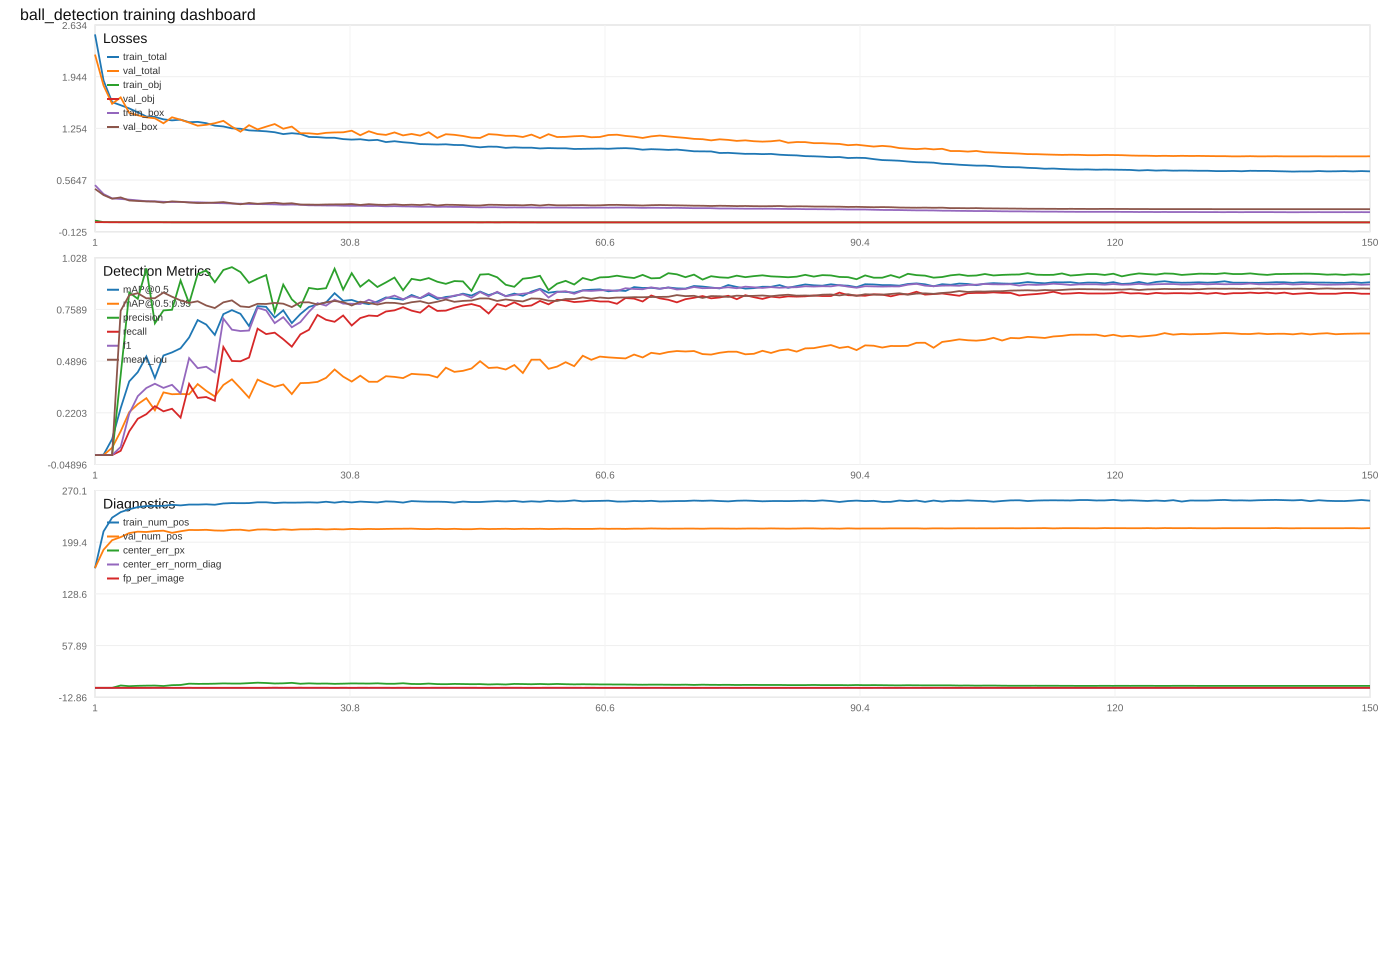

The data file committed next to this chart (first rows):
epoch, lr, train_total_loss, train_obj_loss, train_box_loss, train_num_pos, val_total_loss, val_obj_loss, val_box_loss, val_num_pos, val_map50, val_map5095, val_precision, val_recall, val_f1, val_mean_iou, val_center_error_px, val_center_error_px_median, val_center_error_px_p95, val_center_error_norm_diag, val_center_error_norm_diag_median, val_center_error_norm_diag_p95, val_fp_per_image, val_recall_small
1, 0.001, 2.508, 0.02371, 0.4969, 163.7, 2.239, 0.002931, 0.4473, 164.1, 0.0001105, 2.123626993588701e-05, 0.0, 0.0, 0.0, 0.0, 0.0, 0.0, 0.0, 0.0, 0.0, 0.0, 0.0, 0.0
2, 0.0009999, 1.893, 0.002831, 0.378, 214.2, 1.826, 0.00267, 0.3647, 189.1, 0.001938, 0.0006009, 0.0, 0.0, 0.0, 0.0, 0.0, 0.0, 0.0, 0.0, 0.0, 0.0, 0.0, 0.0
3, 0.0009996, 1.605, 0.002705, 0.3204, 233.0, 1.583, 0.002196, 0.3161, 202.1, 0.08334, 0.03822, 0.0, 0.0, 0.0, 0.0, 0.0, 0.0, 0.0, 0.0, 0.0, 0.0, 0.0, 0.0
4, 0.000999, 1.564, 0.002338, 0.3123, 240.6, 1.668, 0.002033, 0.3332, 206.3, 0.2444, 0.124, 0.4167, 0.02235, 0.04243, 0.752, 3.243, 3.337, 5.251, 0.004053, 0.004171, 0.006564, 0.03107, 0.03863
5, 0.0009982, 1.521, 0.002091, 0.3037, 244.4, 1.461, 0.00188, 0.2919, 211.9, 0.384, 0.2238, 0.8469, 0.1237, 0.2159, 0.8332, 2.269, 2.022, 5.194, 0.002836, 0.002528, 0.006492, 0.02219, 0.1416
6, 0.0009973, 1.469, 0.001954, 0.2935, 247.4, 1.429, 0.00181, 0.2855, 213.8, 0.4323, 0.2652, 0.8141, 0.1893, 0.3071, 0.8433, 2.768, 2.384, 7.286, 0.003459, 0.002979, 0.009107, 0.0429, 0.1202
7, 0.0009961, 1.412, 0.001855, 0.2821, 248.8, 1.402, 0.001644, 0.28, 213.3, 0.514, 0.2966, 0.9728, 0.2131, 0.3496, 0.8166, 2.995, 2.456, 7.319, 0.003744, 0.003071, 0.009148, 0.005917, 0.1202
8, 0.0009946, 1.407, 0.001713, 0.2811, 249, 1.389, 0.001753, 0.2774, 214.6, 0.4016, 0.2334, 0.6867, 0.2548, 0.3717, 0.8173, 3.12, 2.474, 7.813, 0.0039, 0.003092, 0.009767, 0.1154, 0.1888
9, 0.000993, 1.375, 0.001625, 0.2747, 249.1, 1.322, 0.001503, 0.2641, 215.1, 0.519, 0.3268, 0.7537, 0.228, 0.3501, 0.8468, 2.499, 1.923, 7.24, 0.003123, 0.002404, 0.00905, 0.07396, 0.1674
10, 0.0009912, 1.361, 0.001508, 0.2719, 250.6, 1.402, 0.001491, 0.2802, 212.2, 0.535, 0.3171, 0.757, 0.2414, 0.3661, 0.8251, 3.685, 2.744, 9.081, 0.004606, 0.003429, 0.01135, 0.07692, 0.1459
11, 0.0009891, 1.371, 0.001437, 0.2739, 249.7, 1.37, 0.001364, 0.2737, 214.3, 0.5565, 0.3185, 0.9097, 0.1952, 0.3215, 0.8057, 3.939, 2.979, 9.125, 0.004924, 0.003724, 0.01141, 0.01923, 0.1631
12, 0.0009868, 1.337, 0.001348, 0.2671, 250.9, 1.331, 0.001273, 0.266, 216.1, 0.6129, 0.317, 0.7905, 0.3711, 0.5051, 0.793, 5.726, 4.44, 14.11, 0.007158, 0.00555, 0.01764, 0.09763, 0.2489
13, 0.0009843, 1.341, 0.00128, 0.268, 250.8, 1.29, 0.001175, 0.2578, 216.0, 0.7035, 0.3699, 0.9434, 0.2981, 0.453, 0.8015, 5.449, 3.911, 13.94, 0.006812, 0.004889, 0.01742, 0.01775, 0.1888
14, 0.0009816, 1.324, 0.001196, 0.2645, 251.2, 1.302, 0.001153, 0.2601, 216.3, 0.6801, 0.3347, 0.9621, 0.3025, 0.4603, 0.7793, 5.469, 4.923, 12.98, 0.006836, 0.006153, 0.01622, 0.01183, 0.2446
15, 0.0009787, 1.291, 0.001186, 0.2579, 250.7, 1.323, 0.001146, 0.2644, 215.4, 0.6262, 0.3056, 0.9005, 0.2832, 0.4308, 0.7661, 5.693, 5.303, 13.06, 0.007116, 0.006628, 0.01632, 0.03107, 0.2704
16, 0.0009756, 1.28, 0.001167, 0.2558, 252.4, 1.355, 0.001055, 0.2707, 215.1, 0.7343, 0.3653, 0.9643, 0.5633, 0.7112, 0.7958, 6.086, 5.416, 13.15, 0.007608, 0.00677, 0.01644, 0.02071, 0.3176
17, 0.0009722, 1.255, 0.00112, 0.2507, 252.9, 1.277, 0.0009995, 0.2552, 216.3, 0.7553, 0.3947, 0.9792, 0.4903, 0.6534, 0.806, 5.871, 5.028, 14.03, 0.007339, 0.006285, 0.01754, 0.01036, 0.2876
18, 0.0009687, 1.249, 0.001068, 0.2496, 252.7, 1.21, 0.001015, 0.2419, 216.5, 0.7359, 0.3479, 0.9535, 0.4888, 0.6463, 0.7749, 5.868, 5.295, 13.1, 0.007336, 0.006619, 0.01638, 0.02367, 0.382
19, 0.0009649, 1.228, 0.001016, 0.2454, 252.9, 1.297, 0.001054, 0.2592, 215.1, 0.6722, 0.2989, 0.8974, 0.5082, 0.6489, 0.7707, 6.445, 5.721, 14.03, 0.008056, 0.007151, 0.01754, 0.05769, 0.3605
20, 0.000961, 1.222, 0.0009905, 0.2443, 254, 1.241, 0.0009744, 0.2479, 216.7, 0.776, 0.3933, 0.9189, 0.6587, 0.7674, 0.7882, 7.07, 6.368, 15, 0.008838, 0.00796, 0.01874, 0.05769, 0.3605
21, 0.0009568, 1.215, 0.0009989, 0.2428, 254.0, 1.277, 0.0009269, 0.2553, 216.9, 0.7724, 0.373, 0.9379, 0.6304, 0.754, 0.7873, 6.659, 5.898, 14.44, 0.008324, 0.007372, 0.01805, 0.04142, 0.4077
22, 0.0009525, 1.203, 0.0009836, 0.2404, 253.0, 1.312, 0.001077, 0.2622, 216.1, 0.7168, 0.3558, 0.7456, 0.6379, 0.6876, 0.7928, 5.972, 5.399, 13.04, 0.007465, 0.006749, 0.0163, 0.216, 0.4034
23, 0.0009479, 1.178, 0.0009546, 0.2354, 253.6, 1.249, 0.0009123, 0.2497, 217.0, 0.7542, 0.368, 0.8882, 0.6036, 0.7187, 0.7887, 6.209, 5.408, 13.96, 0.007761, 0.00676, 0.01745, 0.07544, 0.382
24, 0.0009432, 1.19, 0.000932, 0.2378, 253.5, 1.278, 0.0009559, 0.2555, 216.3, 0.6877, 0.318, 0.8116, 0.5648, 0.6661, 0.7713, 6.844, 6.264, 14.35, 0.008554, 0.00783, 0.01793, 0.1302, 0.4206
25, 0.0009382, 1.18, 0.0009496, 0.2358, 253.6, 1.19, 0.0008867, 0.2378, 217.0, 0.7347, 0.375, 0.7715, 0.6289, 0.6929, 0.7956, 5.603, 4.836, 13.26, 0.007003, 0.006045, 0.01657, 0.1849, 0.412
26, 0.0009331, 1.14, 0.0009216, 0.2278, 253.9, 1.189, 0.0008525, 0.2376, 217.1, 0.7718, 0.3763, 0.8708, 0.6528, 0.7462, 0.796, 6.171, 5.58, 13.14, 0.007713, 0.006975, 0.01642, 0.09615, 0.4034
27, 0.0009278, 1.137, 0.0008976, 0.2273, 253.6, 1.178, 0.0008488, 0.2355, 217.3, 0.7854, 0.3813, 0.8642, 0.7303, 0.7916, 0.7846, 5.756, 5.194, 12.78, 0.007195, 0.006492, 0.01598, 0.1139, 0.5107
28, 0.0009222, 1.129, 0.0008667, 0.2257, 254.7, 1.195, 0.0008235, 0.2388, 216.8, 0.7952, 0.4024, 0.8695, 0.7049, 0.7786, 0.7959, 5.922, 5.344, 12.82, 0.007402, 0.006679, 0.01603, 0.105, 0.4506
29, 0.0009165, 1.129, 0.0008266, 0.2256, 253.5, 1.2, 0.000732, 0.2399, 217.3, 0.8436, 0.4461, 0.9708, 0.6945, 0.8097, 0.8026, 5.487, 4.872, 11.9, 0.006859, 0.006091, 0.01487, 0.02071, 0.4936
30, 0.0009107, 1.111, 0.0008335, 0.2221, 254.9, 1.202, 0.0007671, 0.2402, 216.9, 0.8037, 0.4089, 0.8622, 0.7273, 0.789, 0.7971, 5.739, 5.14, 12.42, 0.007174, 0.006425, 0.01552, 0.1154, 0.5064
31, 0.0009046, 1.105, 0.0008202, 0.2207, 253.8, 1.223, 0.0008118, 0.2445, 217.6, 0.8083, 0.3831, 0.9477, 0.6751, 0.7885, 0.7794, 6.069, 5.67, 13.03, 0.007586, 0.007087, 0.01629, 0.03698, 0.4893
32, 0.0008984, 1.109, 0.0008417, 0.2217, 254.9, 1.163, 0.0007688, 0.2324, 217.1, 0.7938, 0.4137, 0.8773, 0.7139, 0.7872, 0.7992, 5.971, 5.217, 13.76, 0.007464, 0.006522, 0.0172, 0.09911, 0.5021
33, 0.000892, 1.095, 0.0008228, 0.2188, 254.3, 1.216, 0.0007941, 0.243, 217.5, 0.7864, 0.382, 0.9121, 0.7273, 0.8093, 0.7927, 5.852, 5.182, 13.06, 0.007315, 0.006477, 0.01633, 0.06953, 0.5279
34, 0.0008854, 1.101, 0.0008291, 0.22, 253.7, 1.179, 0.0008144, 0.2357, 217.3, 0.8003, 0.3819, 0.8757, 0.7243, 0.7928, 0.7842, 6.207, 5.479, 13.06, 0.007759, 0.006849, 0.01633, 0.1021, 0.5193
35, 0.0008786, 1.072, 0.0008108, 0.2142, 255.2, 1.167, 0.0007394, 0.2333, 217.5, 0.8214, 0.411, 0.8996, 0.7481, 0.8169, 0.7938, 5.624, 4.856, 12.29, 0.00703, 0.00607, 0.01537, 0.08284, 0.5579
36, 0.0008717, 1.083, 0.0007681, 0.2164, 254.8, 1.2, 0.0007231, 0.2399, 217.7, 0.8154, 0.4075, 0.925, 0.7541, 0.8309, 0.7929, 5.618, 5.083, 12.01, 0.007022, 0.006354, 0.01502, 0.06065, 0.5579
37, 0.0008646, 1.069, 0.0007715, 0.2137, 253.6, 1.161, 0.0007663, 0.232, 217.8, 0.8095, 0.4012, 0.8588, 0.7705, 0.8123, 0.7867, 6.302, 5.707, 13, 0.007877, 0.007134, 0.01626, 0.1257, 0.5708
38, 0.0008574, 1.061, 0.0007628, 0.2119, 255.6, 1.18, 0.0006989, 0.2359, 217.9, 0.8343, 0.4234, 0.9182, 0.7526, 0.8272, 0.7964, 5.324, 4.715, 11.65, 0.006655, 0.005894, 0.01456, 0.06657, 0.5451
39, 0.00085, 1.045, 0.0007359, 0.2088, 255.1, 1.158, 0.0006994, 0.2314, 217.5, 0.8171, 0.4202, 0.9104, 0.7422, 0.8177, 0.8018, 5.21, 4.552, 11.77, 0.006512, 0.00569, 0.01472, 0.07249, 0.5279
40, 0.0008424, 1.042, 0.0007364, 0.2083, 254.8, 1.203, 0.0007006, 0.2405, 217.3, 0.8356, 0.4179, 0.9223, 0.7779, 0.844, 0.7902, 5.841, 5.115, 13.03, 0.007301, 0.006393, 0.01629, 0.06509, 0.5966
41, 0.0008347, 1.039, 0.0007386, 0.2077, 254.8, 1.127, 0.0007126, 0.2253, 217.7, 0.813, 0.4049, 0.9032, 0.7511, 0.8202, 0.7991, 5.139, 4.686, 11.03, 0.006423, 0.005858, 0.01379, 0.07988, 0.5708
42, 0.0008269, 1.042, 0.0007274, 0.2082, 254.5, 1.176, 0.0006534, 0.2351, 217.3, 0.824, 0.4553, 0.8922, 0.7526, 0.8165, 0.8103, 5.005, 4.449, 10.69, 0.006257, 0.005562, 0.01336, 0.09024, 0.5408
43, 0.0008189, 1.033, 0.000717, 0.2064, 253.6, 1.168, 0.0006813, 0.2335, 217.7, 0.8283, 0.4336, 0.9067, 0.7675, 0.8313, 0.7986, 5.399, 4.744, 11.82, 0.006749, 0.005931, 0.01478, 0.0784, 0.5665
44, 0.0008108, 1.032, 0.0007042, 0.2062, 255, 1.153, 0.0006635, 0.2305, 217.2, 0.841, 0.439, 0.9048, 0.7794, 0.8375, 0.8033, 5.216, 4.683, 11.55, 0.006519, 0.005854, 0.01444, 0.08136, 0.6137
45, 0.0008025, 1.015, 0.0007074, 0.2028, 254.3, 1.131, 0.0006598, 0.2261, 217.2, 0.8311, 0.4511, 0.8558, 0.7869, 0.8199, 0.8053, 5.03, 4.23, 10.67, 0.006288, 0.005287, 0.01334, 0.1317, 0.618
46, 0.0007941, 1.002, 0.0006907, 0.2002, 254.4, 1.127, 0.0006263, 0.2252, 217.8, 0.8522, 0.4892, 0.9403, 0.775, 0.8497, 0.8164, 5.123, 4.378, 12.01, 0.006404, 0.005472, 0.01501, 0.04882, 0.5751
47, 0.0007856, 1.011, 0.0006856, 0.2021, 255.1, 1.177, 0.0007006, 0.2354, 217.4, 0.8333, 0.4538, 0.9429, 0.7377, 0.8278, 0.8159, 4.63, 3.934, 10.49, 0.005787, 0.004918, 0.01311, 0.04438, 0.5751
48, 0.0007769, 1.009, 0.0006723, 0.2017, 255.6, 1.17, 0.0006181, 0.234, 217.5, 0.8473, 0.4568, 0.9263, 0.7869, 0.8509, 0.8029, 4.97, 4.068, 10.81, 0.006213, 0.005085, 0.01351, 0.06213, 0.6137
49, 0.0007681, 0.9942, 0.0006688, 0.1987, 255.1, 1.155, 0.0006465, 0.231, 217.7, 0.8284, 0.4459, 0.8874, 0.775, 0.8274, 0.8109, 4.617, 3.963, 10.73, 0.005772, 0.004954, 0.01341, 0.09763, 0.6009
50, 0.0007593, 1.001, 0.0006608, 0.2, 255.8, 1.156, 0.0006662, 0.231, 217.4, 0.8414, 0.4694, 0.8768, 0.7958, 0.8344, 0.8047, 5.376, 4.385, 12.03, 0.00672, 0.005481, 0.01503, 0.1109, 0.5966
51, 0.0007503, 0.9964, 0.0006481, 0.1992, 254.6, 1.139, 0.0006404, 0.2277, 217.7, 0.8298, 0.4279, 0.9187, 0.775, 0.8407, 0.8006, 5.208, 4.578, 11.35, 0.00651, 0.005722, 0.01419, 0.06805, 0.6009
52, 0.0007411, 0.9968, 0.0006592, 0.1992, 255.4, 1.171, 0.0005884, 0.2342, 217.5, 0.8518, 0.4971, 0.924, 0.7794, 0.8456, 0.8161, 4.964, 4.065, 11.72, 0.006205, 0.005081, 0.01465, 0.06361, 0.5751
53, 0.0007319, 0.9866, 0.0006271, 0.1972, 254.7, 1.125, 0.0005755, 0.2248, 217.7, 0.8665, 0.4972, 0.9341, 0.8033, 0.8638, 0.8147, 5.307, 4.366, 12.9, 0.006633, 0.005458, 0.01612, 0.05621, 0.6009
54, 0.0007226, 0.9916, 0.0006336, 0.1982, 256, 1.177, 0.0005826, 0.2353, 217.4, 0.8458, 0.4494, 0.8597, 0.7854, 0.8209, 0.8044, 4.935, 4.19, 11.37, 0.006169, 0.005237, 0.01422, 0.1272, 0.618
55, 0.0007132, 0.9889, 0.0006313, 0.1976, 255.2, 1.139, 0.0005912, 0.2277, 217.6, 0.8518, 0.4611, 0.8931, 0.8092, 0.8491, 0.803, 5.346, 4.506, 12.03, 0.006683, 0.005633, 0.01504, 0.09615, 0.6395
56, 0.0007037, 0.9889, 0.0006237, 0.1976, 255.5, 1.141, 0.0006291, 0.2281, 217.8, 0.8503, 0.484, 0.9077, 0.8063, 0.854, 0.8131, 5.004, 4.176, 11.51, 0.006254, 0.00522, 0.01439, 0.08136, 0.618
57, 0.0006941, 0.9796, 0.0006312, 0.1958, 256.6, 1.149, 0.0006126, 0.2297, 217.5, 0.8464, 0.4633, 0.8887, 0.7973, 0.8405, 0.8129, 4.78, 4.063, 10.94, 0.005975, 0.005079, 0.01368, 0.09911, 0.618
58, 0.0006844, 0.9811, 0.0006268, 0.1961, 255.3, 1.153, 0.0005918, 0.2305, 217.6, 0.8585, 0.5176, 0.9227, 0.8003, 0.8571, 0.8216, 4.938, 4.02, 11.03, 0.006172, 0.005025, 0.01378, 0.06657, 0.5923
59, 0.0006746, 0.9829, 0.000613, 0.1965, 255.7, 1.136, 0.0005749, 0.2271, 217.5, 0.8615, 0.4964, 0.9108, 0.8063, 0.8553, 0.8147, 4.807, 4.006, 11.02, 0.006009, 0.005007, 0.01378, 0.0784, 0.6395
60, 0.0006648, 0.9853, 0.000599, 0.1969, 255.9, 1.14, 0.0005568, 0.2278, 217.9, 0.8636, 0.5133, 0.9259, 0.8003, 0.8585, 0.821, 4.711, 3.783, 10.81, 0.005889, 0.004728, 0.01351, 0.06361, 0.6137
... 90 more rows
